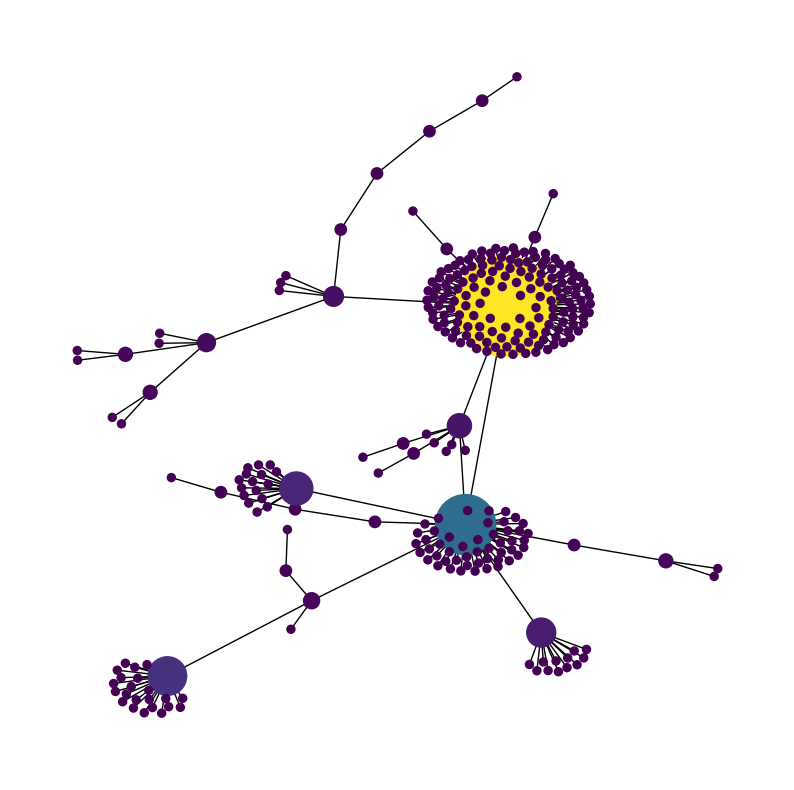
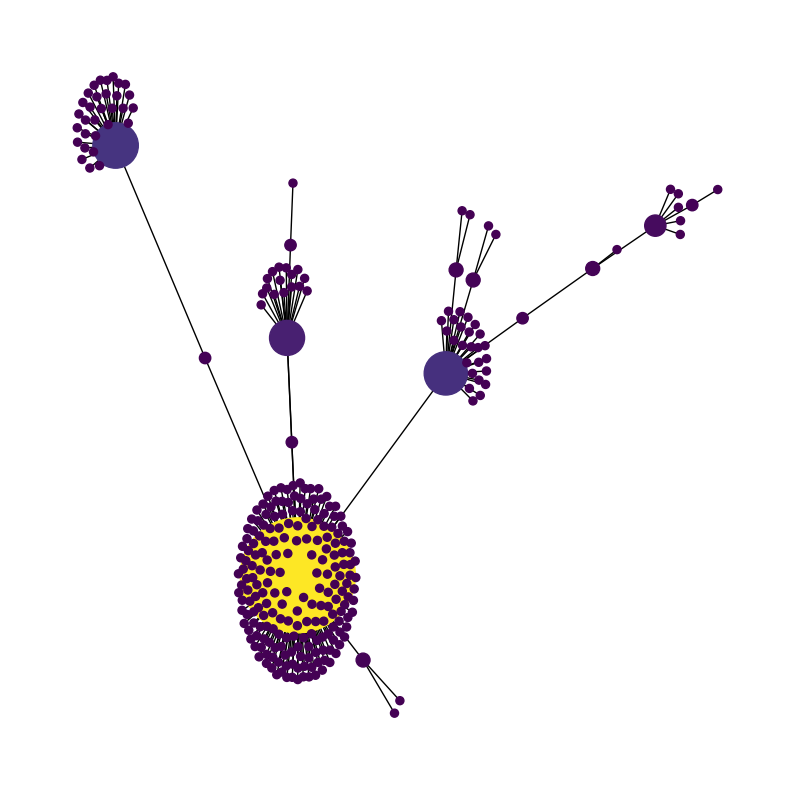
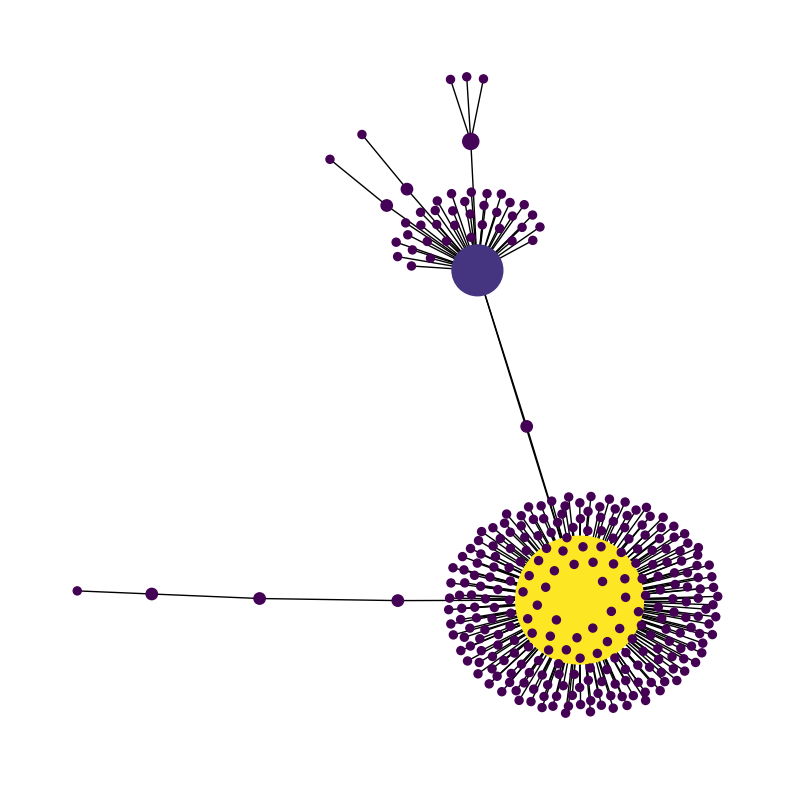
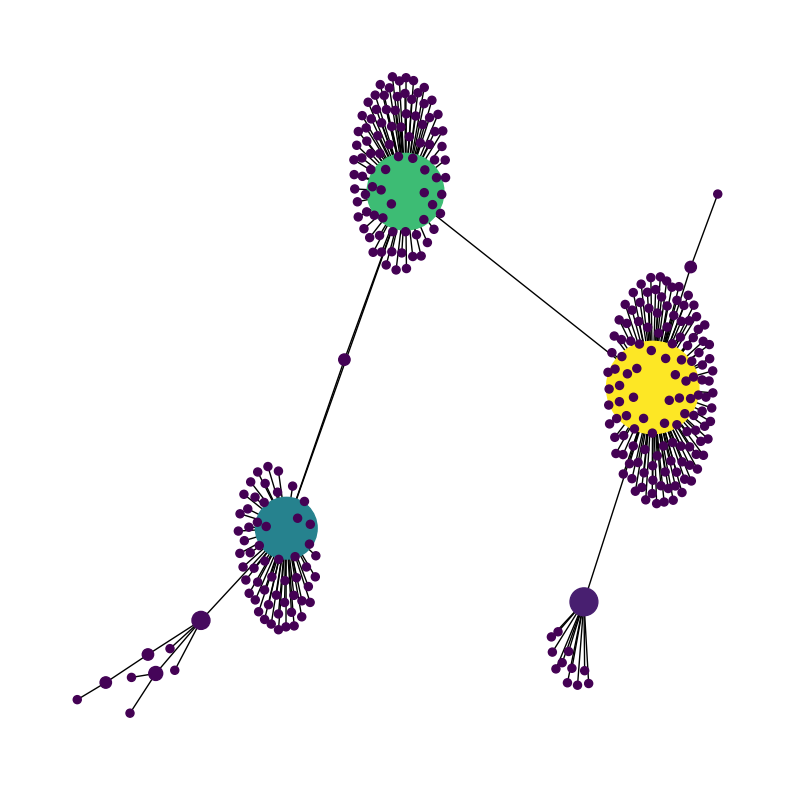
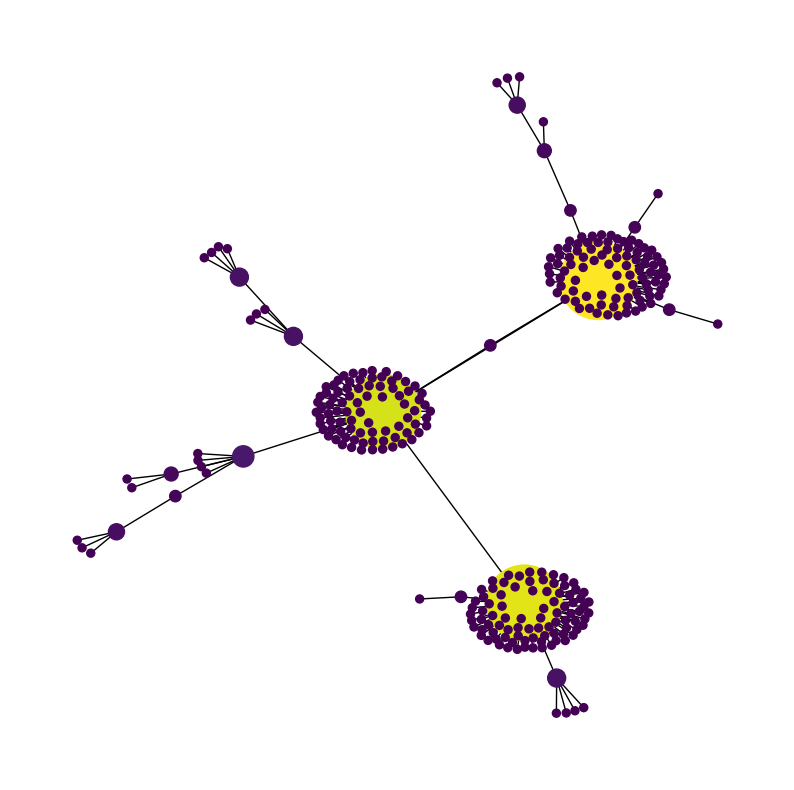
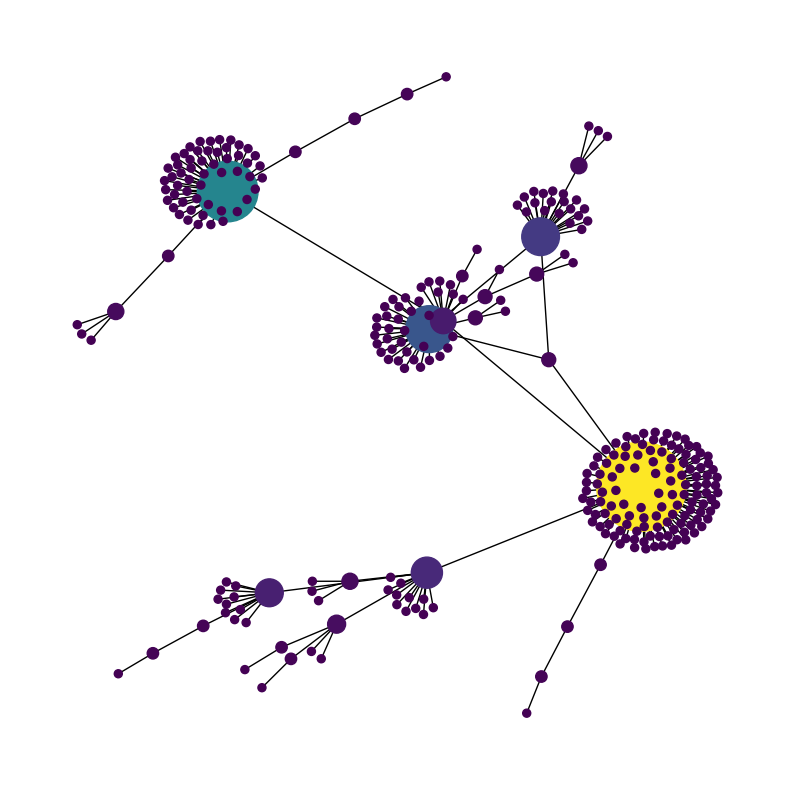

Source code (Python) for these figures, in order:
"""
Created on Thu Mar 25 11:17:13 2021

@author: watsonlevens
"""
import networkx as nx
import random
import matplotlib.pyplot as plt
import numpy as np

## DRAWING AND DISPLAYING NETWORKS FOR DIFFERENT RUNS
m0 = 3# Initial number of edges
p = 0 # Probability of attaching to target vertex
q = 1  # Probability of attaching to neighbor vertex
N = 300  # Network size
for n in np.arange (6): #Number of runs or networks to be generated
    Gi =nx.path_graph(m0,create_using=nx.Graph()) # Initial graph with m0 nodes-Return the Path graph P_n of n nodes linearly connected by n-1 edges.
    Gi.add_edge(2, 0) # Add an edge to make a triangle of three connected nodes
   
    
    
    
    for source in range(m0, N): # Start connection from m0 node and stop at N
        node = random.choice(list(Gi.nodes())) # Choose node randomly among the many nodes availabe
        Gi.add_node(source) # Add node to the network
        if p>random.random():   
           Gi.add_edge(source, node) # Add edge between new incoming node and a target node
        if q >random.random():
           nbrs =[nbr for nbr in Gi.neighbors(node)
                            if not Gi.has_edge(source, nbr) # If no edge btn source node and nbr node
                            and not nbr == source] # If neighbor node is not equal to source node 
           
           if len(nbrs)!=0: #Check if neighbor exists then choose one and add edge
               nbr= random.choice(nbrs)
               Gi.add_edge(source, nbr) # Add edge  between the neighbour and the new incoming node                  
#    #Display the graph
#    nx.draw_networkx(Gi, node_size=4, node_color='red', pos=nx.spring_layout(Gi),with_labels = False)
#    #plt.savefig('Network_Display_N' + str(n) + '.pdf')   # Saving figure  
#    plt.show()   

#    #Display the graph
#    nx.draw(Gi, node_size=4, node_color='red', pos=nx.spring_layout(Gi),with_labels = False)
#    #plt.savefig('Network_Display_N' + str(n) + '.pdf')   # Saving figure  
#    #plt.savefig('Model3_p1_p1_Visualization' + str(n) + '.pdf')   # Saving figure  
#    plt.show() 
               
        #Degree centrality visualization       
    pos = nx.spring_layout(Gi)
    degCent = nx.degree_centrality(Gi)
#    eigenCent =nx.eigenvector_centrality(Gi)
    #betCent = nx.betweenness_centrality(Gi, normalized=True, endpoints=True)
    node_color = [20000.0 * Gi.degree(v) for v in Gi]
    node_size =  [v * 10000 for v in degCent.values()]
    plt.figure(figsize=(10,10))
    nx.draw_networkx(Gi, pos=pos, with_labels=False,
                     node_color=node_color,
                     node_size=node_size)
    plt.axis('off')
